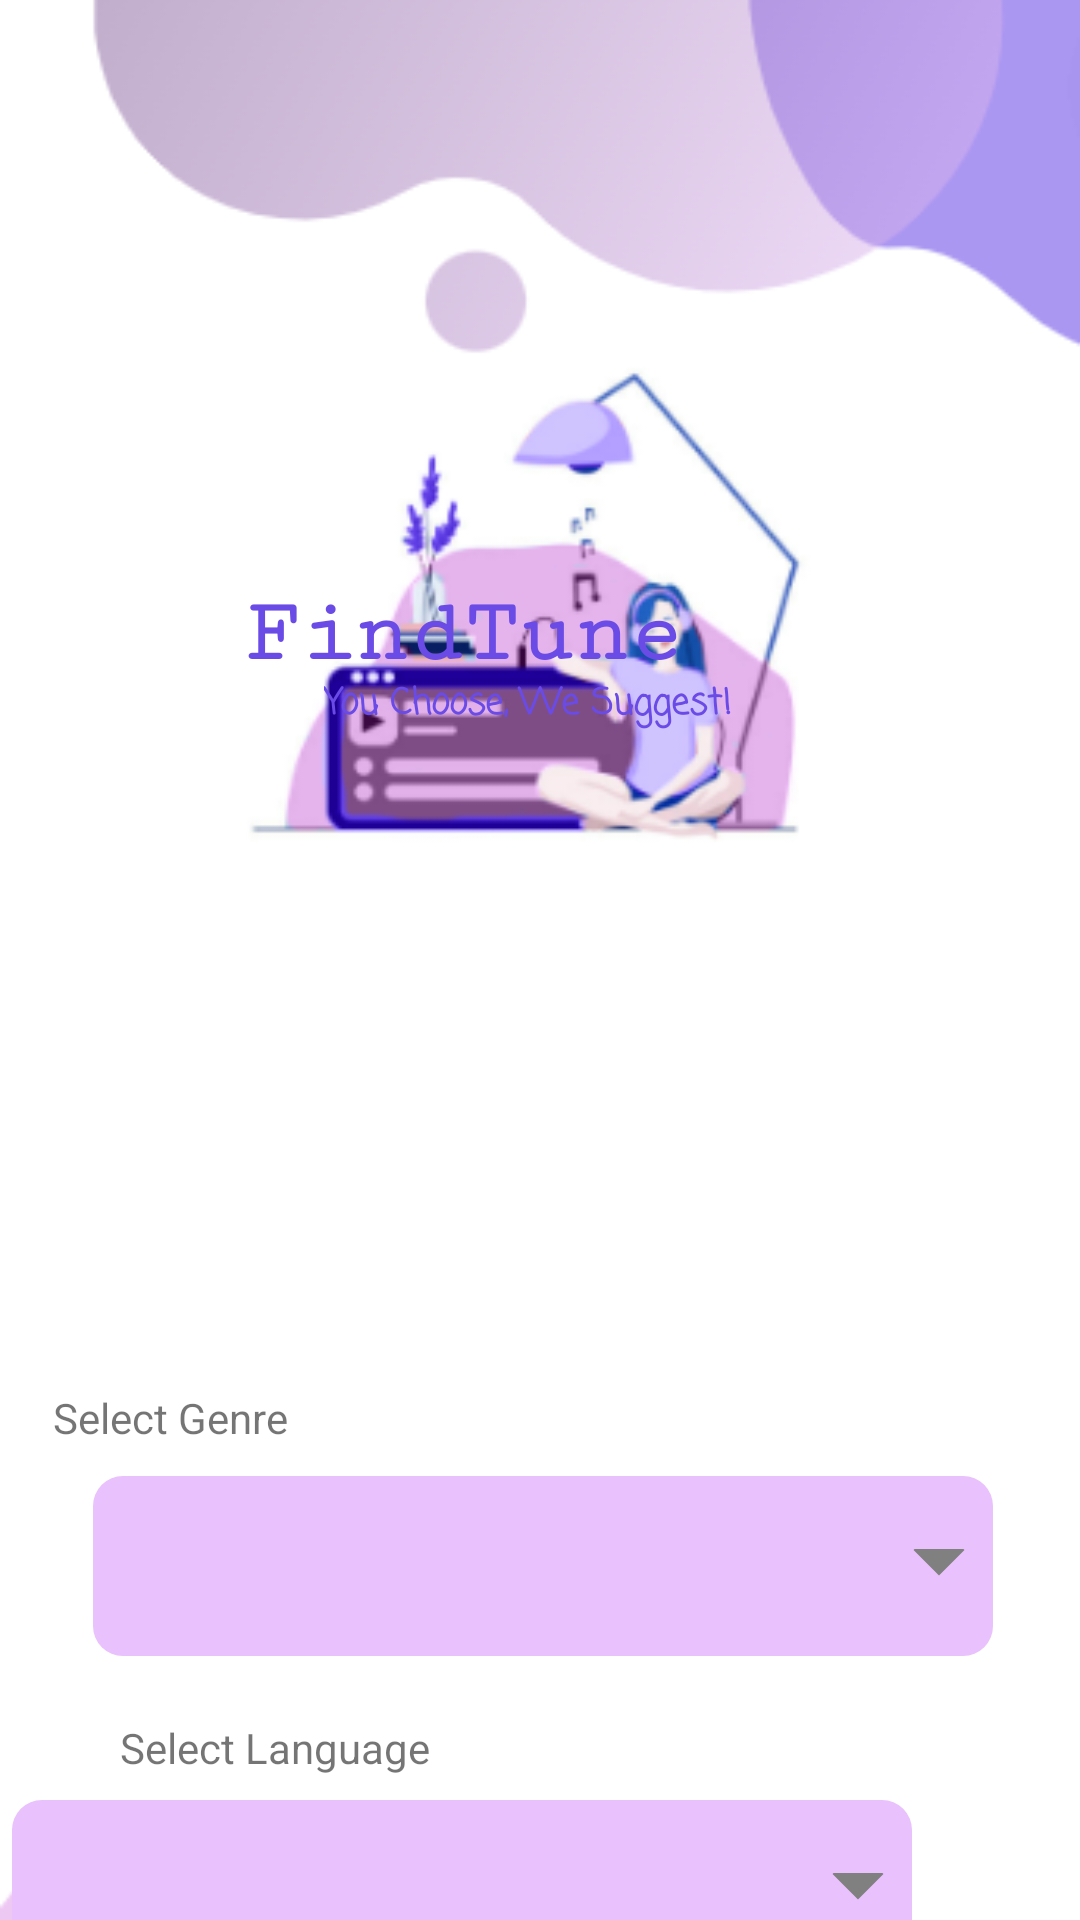

The Android layout XML behind this screen, and the referenced resources:
<!-- AndroidManifest.xml: application theme Theme.CalculatorAppA2 -->
<!-- res/layout/activity_main.xml -->
<?xml version="1.0" encoding="utf-8"?>
<androidx.constraintlayout.widget.ConstraintLayout xmlns:android="http://schemas.android.com/apk/res/android"
    xmlns:app="http://schemas.android.com/apk/res-auto"
    xmlns:tools="http://schemas.android.com/tools"
    android:layout_width="match_parent"
    android:layout_height="match_parent"
    android:background="@drawable/main"
    tools:context=".MainActivity">

    
    <TextView
        android:id="@+id/textView4"
        android:layout_width="wrap_content"
        android:layout_height="wrap_content"
        android:layout_marginEnd="132dp"
        android:layout_marginBottom="412dp"
        android:fontFamily="serif-monospace"
        android:text="FindTune"
        android:textColor="#6B4BE6"
        android:textSize="30sp"
        android:textStyle="bold"
        app:layout_constraintBottom_toBottomOf="parent"
        app:layout_constraintEnd_toEndOf="parent" />

    
    <TextView
        android:id="@+id/textView5"
        android:layout_width="wrap_content"
        android:layout_height="wrap_content"
        android:layout_marginStart="84dp"
        android:layout_marginEnd="96dp"
        android:layout_marginBottom="396dp"
        android:fontFamily="casual"
        android:text="You Choose, We Suggest!"
        android:textColor="#6B4BE6"
        android:textSize="12sp"
        android:textStyle="bold"
        app:layout_constraintBottom_toBottomOf="parent"
        app:layout_constraintEnd_toEndOf="parent"
        app:layout_constraintHorizontal_bias="0.543"
        app:layout_constraintStart_toStartOf="parent" />

    
    <TextView
        android:id="@+id/textView3"
        android:layout_width="wrap_content"
        android:layout_height="wrap_content"
        android:layout_marginTop="416dp"
        android:layout_marginEnd="264dp"
        android:layout_marginBottom="8dp"
        android:text="Select Genre"
        app:layout_constraintBottom_toTopOf="@+id/spinner"
        app:layout_constraintEnd_toEndOf="parent"
        app:layout_constraintTop_toTopOf="parent"
        app:layout_constraintVertical_bias="0.959" />

    
    <Spinner
        android:id="@+id/spinner"
        android:layout_width="300dp"
        android:layout_height="60dp"
        android:layout_marginStart="45dp"
        android:layout_marginTop="492dp"
        android:layout_marginEnd="45dp"
        android:background="@drawable/bg_spinner"
        android:popupBackground="#F2E0FA"
        android:spinnerMode="dropdown"
        android:textColor="#6B4BE6"
        app:layout_constraintEnd_toEndOf="parent"
        app:layout_constraintHorizontal_bias="0.476"
        app:layout_constraintStart_toStartOf="parent"
        app:layout_constraintTop_toTopOf="parent"
        tools:ignore="SpeakableTextPresentCheck" />

    
    <TextView
        android:id="@+id/textView6"
        android:layout_width="wrap_content"
        android:layout_height="wrap_content"
        android:layout_marginStart="67dp"
        android:layout_marginTop="20dp"
        android:layout_marginEnd="244dp"
        android:layout_marginBottom="8dp"
        android:text="Select Language"
        app:layout_constraintBottom_toTopOf="@+id/spinner2"
        app:layout_constraintEnd_toEndOf="parent"
        app:layout_constraintStart_toStartOf="parent"
        app:layout_constraintTop_toBottomOf="@+id/spinner"
        app:layout_constraintVertical_bias="1.0"
        tools:ignore="MissingConstraints" />

    
    <Spinner
        android:id="@+id/spinner2"
        android:layout_width="300dp"
        android:layout_height="60dp"
        android:layout_marginTop="48dp"
        android:layout_marginEnd="56dp"
        android:background="@drawable/bg_spinner"
        android:popupBackground="#F2E0FA"
        android:spinnerMode="dropdown"
        android:textColor="#6B4BE6"
        app:layout_constraintEnd_toEndOf="parent"
        app:layout_constraintTop_toBottomOf="@+id/spinner"
        tools:ignore="SpeakableTextPresentCheck" />

    
    <Button
        android:id="@+id/button"
        android:layout_width="wrap_content"
        android:layout_height="wrap_content"
        android:layout_marginTop="12dp"
        android:layout_marginEnd="156dp"
        android:backgroundTint="#F2E0FA"
        android:text="Suggest"
        android:textColor="#6B4BE6"
        android:textStyle="bold"
        app:layout_constraintEnd_toEndOf="parent"
        app:layout_constraintTop_toBottomOf="@+id/spinner2" />

    
    <ImageButton
        android:id="@+id/imageButton9"
        android:layout_width="wrap_content"
        android:layout_height="wrap_content"
        android:layout_marginTop="12dp"
        android:layout_marginEnd="100dp"
        android:backgroundTint="#ffffff"
        app:layout_constraintEnd_toEndOf="parent"
        app:layout_constraintTop_toBottomOf="@+id/spinner2"
        app:srcCompat="@drawable/instruction" />
</androidx.constraintlayout.widget.ConstraintLayout>
<!-- resources referenced by this layout -->
<resources>
  <!-- drawable bg_spinner (drawable) -->
  <?xml version="1.0" encoding="utf-8"?>
  <layer-list xmlns:android="http://schemas.android.com/apk/res/android">
      
      <item>
          <shape android:shape="rectangle">
              <solid android:color="#E9C1FC"/>
              <corners android:radius="10dp" />
          </shape>
      </item>
      <item android:gravity="center_vertical|right" android:right="8dp">
          <layer-list>
              
              <item android:width="12dp" android:height="12dp"  android:gravity="center" android:bottom="10dp">
                  <rotate
                      android:fromDegrees="45"
                      android:toDegrees="45">
                      <shape android:shape="rectangle">
                          <solid android:color="#808080" />
                          <stroke android:color="#808080" android:width="1dp"/>
                      </shape>
                  </rotate>
              </item>
              <item android:width="20dp" android:height="10dp" android:bottom="21dp" android:gravity="center">
                  <shape android:shape="rectangle">
                      <solid android:color="#E9C1FC"/>
                  </shape>
              </item>
          </layer-list>
      </item>
  </layer-list>
  <!-- drawable instruction: png bitmap (drawable, 885 bytes) -->
  <!-- drawable main: png bitmap (drawable, 43793 bytes) -->
  <style name="Theme.CalculatorAppA2" parent="Theme.MaterialComponents.DayNight.DarkActionBar">
          
          <item name="colorPrimary">@color/purple_500</item>
          <item name="colorPrimaryVariant">@color/purple_700</item>
          <item name="colorOnPrimary">@color/white</item>
          
          <item name="colorSecondary">@color/teal_200</item>
          <item name="colorSecondaryVariant">@color/teal_700</item>
          <item name="colorOnSecondary">@color/black</item>
          
          <item name="android:statusBarColor" tools:targetApi="l">?attr/colorPrimaryVariant</item>
          
      </style>
  <!-- not gathered from this repository: default colours our renderer supplied (Android Studio template values) -->
  <color name="purple_500">#FF6200EE</color>
  <color name="purple_700">#FF3700B3</color>
  <color name="teal_200">#FF03DAC5</color>
  <color name="teal_700">#FF018786</color>
  <color name="black">#FF000000</color>
  <color name="white">#FFFFFFFF</color>
</resources>
